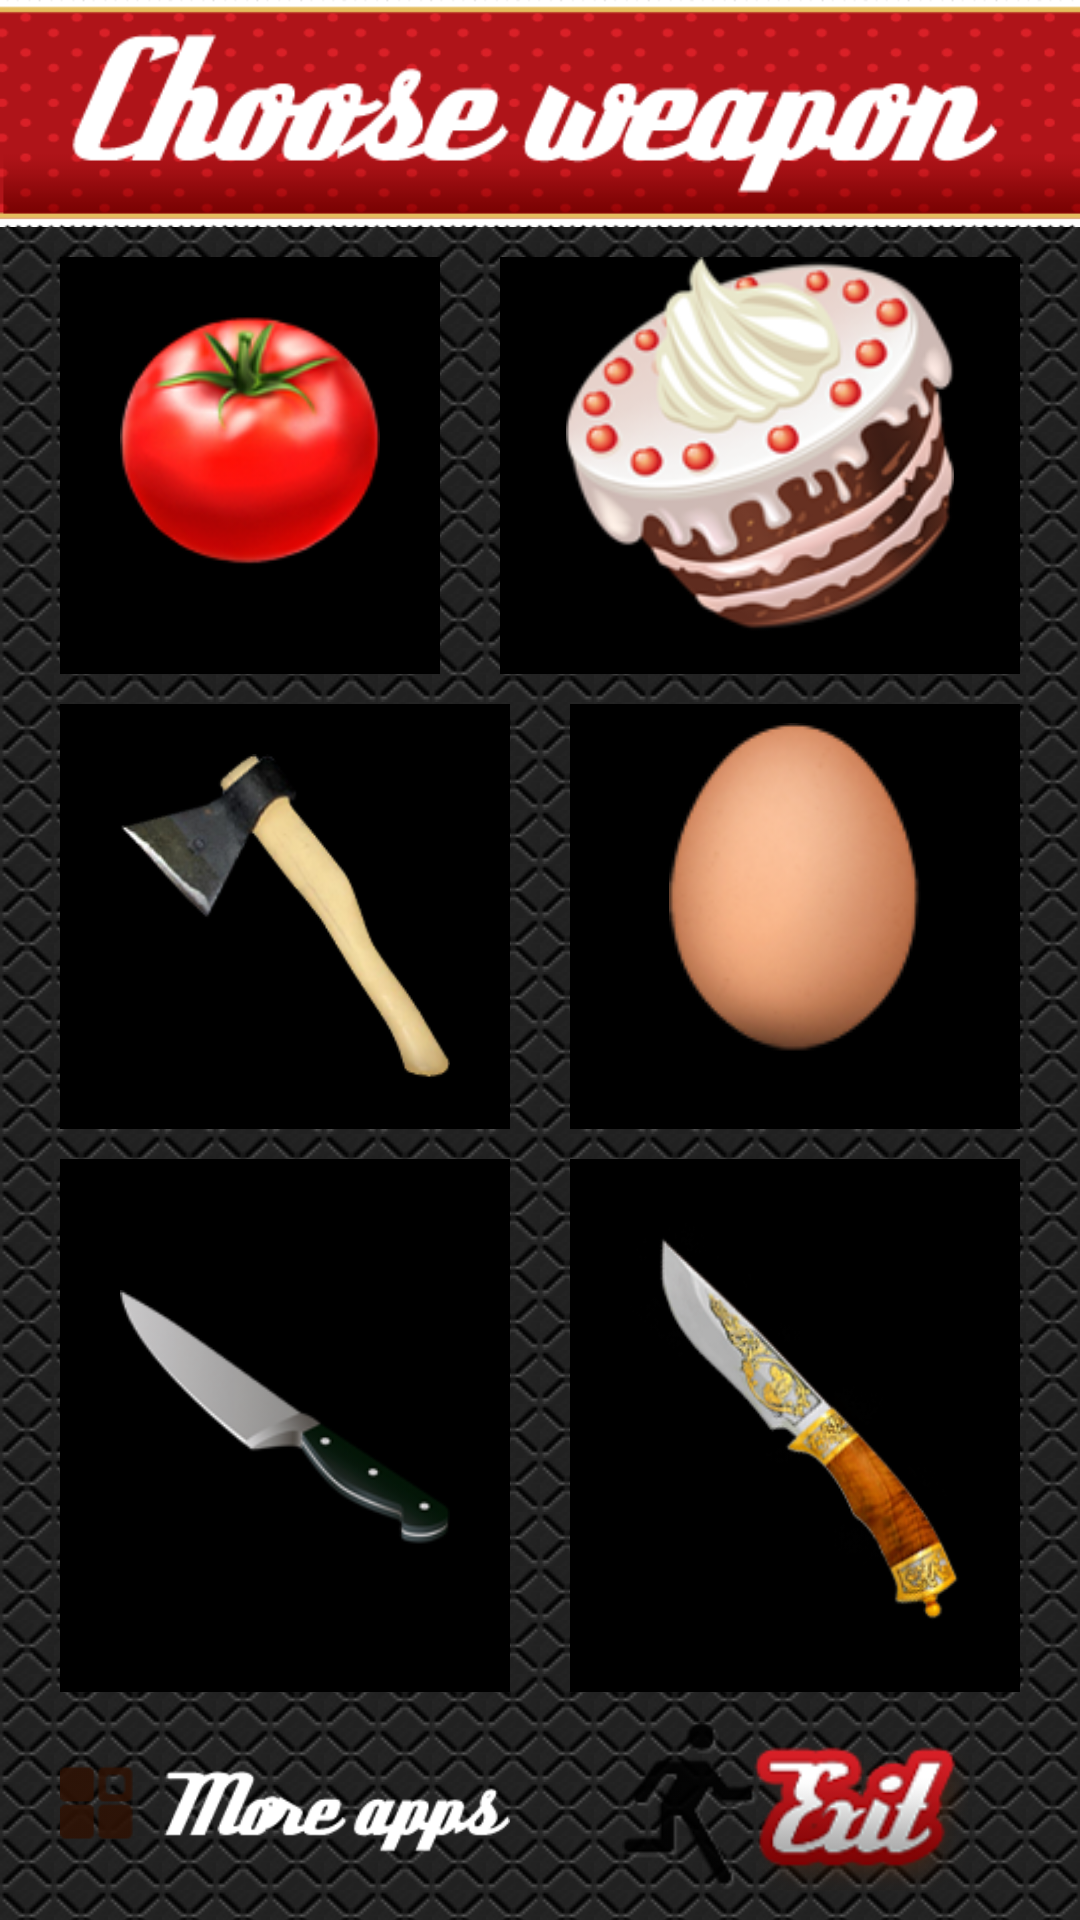

Produce the Android XML layout that renders to this screen, including the resource entries it uses.
<!-- AndroidManifest.xml: application theme AppTheme -->
<!-- res/layout/menu.xml -->
<LinearLayout xmlns:android="http://schemas.android.com/apk/res/android"
    xmlns:tools="http://schemas.android.com/tools"
    android:layout_width="match_parent"
    android:layout_height="match_parent"
    android:background="@drawable/menu_background"
    android:gravity="fill_vertical"
    android:orientation="vertical" >

        <ImageView
            android:id="@+id/HeaderImageView"
            style="@style/TitleTextView"
            android:layout_width="fill_parent"
            android:layout_height="80dp"
            android:layout_weight="0.1"
            android:background="@drawable/menu_header"
            android:src="@drawable/menu_choose_weapon" />

        <LinearLayout
            android:layout_width="match_parent"
            android:layout_height="wrap_content"
            android:layout_weight="0.5" >

            <ImageButton
                android:id="@+id/tomatoImageButton"
                style="@style/ImageButton"
                android:layout_width="wrap_content"
                android:layout_height="match_parent"
                android:layout_marginBottom="5dp"
                android:layout_marginLeft="20dp"
                android:layout_marginRight="10dp"
                android:layout_marginTop="10dp"
                android:layout_weight="0.5"
                android:scaleType="fitCenter"
                android:src="@drawable/tomato_button"
                tools:ignore="ContentDescription" />

            <ImageButton
                android:id="@+id/pieImageButton"
                style="@style/ImageButton"
                android:layout_width="wrap_content"
                android:layout_height="match_parent"
                android:layout_marginBottom="5dp"
                android:layout_marginLeft="10dp"
                android:layout_marginRight="20dp"
                android:layout_marginTop="10dp"
                android:layout_weight="0.5"
                android:scaleType="fitCenter"
                android:src="@drawable/pie_button"
                tools:ignore="ContentDescription" />

        </LinearLayout>

        <LinearLayout
            android:layout_width="match_parent"
            android:layout_height="wrap_content"
            android:layout_weight="0.5" >

            <ImageButton
                android:id="@+id/axeImageButton"
                style="@style/ImageButton"
                android:layout_width="match_parent"
                android:layout_height="match_parent"
                android:layout_marginBottom="5dp"
                android:layout_marginLeft="20dp"
                android:layout_marginRight="10dp"
                android:layout_marginTop="5dp"
                android:layout_weight="0.5"
                android:scaleType="fitCenter"
                android:src="@drawable/axe_button" />

            <ImageButton
                android:id="@+id/eggImageButton"
                style="@style/ImageButton"
                android:layout_width="match_parent"
                android:layout_height="match_parent"
                android:layout_marginBottom="5dp"
                android:layout_marginLeft="10dp"
                android:layout_marginRight="20dp"
                android:layout_marginTop="5dp"
                android:layout_weight="0.5"
                android:scaleType="centerInside"
                android:src="@drawable/egg_button" />

        </LinearLayout>

        <LinearLayout
            android:layout_width="match_parent"
            android:layout_height="wrap_content"
            android:layout_weight="0.5" >

            <ImageButton
                android:id="@+id/knifeImageButton"
                style="@style/ImageButton"
                android:layout_width="match_parent"
                android:layout_height="match_parent"
                android:layout_marginBottom="10dp"
                android:layout_marginLeft="20dp"
                android:layout_marginRight="10dp"
                android:layout_marginTop="5dp"
                android:layout_weight="0.5"
                android:scaleType="fitCenter"
                android:src="@drawable/knife_button" />

            <ImageButton
                android:id="@+id/hunterKnifeImageButton"
                style="@style/ImageButton"
                android:layout_width="match_parent"
                android:layout_height="match_parent"
                android:layout_marginBottom="10dp"
                android:layout_marginLeft="10dp"
                android:layout_marginRight="20dp"
                android:layout_marginTop="5dp"
                android:layout_weight="0.5"
                android:scaleType="fitCenter"
                android:src="@drawable/hunter_knife_button" />

        </LinearLayout>

        <LinearLayout
            android:layout_width="match_parent"
            android:layout_height="wrap_content"
            android:layout_weight="0.2" >

            <ImageButton
                android:id="@+id/moreAppsImageButton"
                android:layout_width="match_parent"
                android:layout_height="match_parent"
                android:layout_marginBottom="10dp"
                android:layout_marginLeft="20dp"
                android:layout_marginRight="10dp"
                android:layout_weight="0.5"
                android:background="#00000000"
                android:scaleType="centerInside"
                android:src="@drawable/more_apps_button" />

            <ImageButton
                android:id="@+id/exitImageButton"
                android:layout_width="match_parent"
                android:layout_height="match_parent"
                android:layout_marginBottom="10dp"
                android:layout_marginLeft="10dp"
                android:layout_marginRight="20dp"
                android:layout_weight="0.5"
                android:background="#00000000"
                android:scaleType="centerInside"
                android:src="@drawable/exit_button" />
        </LinearLayout>

</LinearLayout>
<!-- resources referenced by this layout -->
<resources>
  <!-- drawable axe_button (drawable) -->
  <?xml version="1.0" encoding="utf-8"?>
  <selector xmlns:android="http://schemas.android.com/apk/res/android" >
      <item android:state_pressed="true"
      	  android:drawable="@drawable/menu_axe_pressed" />
      <item android:drawable="@drawable/menu_axe" />
  </selector>
  <!-- drawable egg_button (drawable) -->
  <?xml version="1.0" encoding="utf-8"?>
  <selector xmlns:android="http://schemas.android.com/apk/res/android" >
      <item android:state_pressed="true"
      	  android:drawable="@drawable/menu_egg_pressed" />
      <item android:drawable="@drawable/menu_egg" />
  </selector>
  <!-- drawable exit_button (drawable) -->
  <?xml version="1.0" encoding="utf-8"?>
  <selector xmlns:android="http://schemas.android.com/apk/res/android" >
      <item android:state_pressed="true"
      	  android:drawable="@drawable/menu_exit_button_pressed" />
      <item android:drawable="@drawable/menu_exit_button" />
  </selector>
  <!-- drawable hunter_knife_button (drawable) -->
  <?xml version="1.0" encoding="utf-8"?>
  <selector xmlns:android="http://schemas.android.com/apk/res/android" >
      <item android:state_pressed="true"
      	  android:drawable="@drawable/menu_hunter_knife_pressed" />
      <item android:drawable="@drawable/menu_hunter_knife" />
  </selector>
  <!-- drawable knife_button (drawable) -->
  <?xml version="1.0" encoding="utf-8"?>
  <selector xmlns:android="http://schemas.android.com/apk/res/android" >
      <item android:state_pressed="true"
      	  android:drawable="@drawable/menu_knife_pressed" />
      <item android:drawable="@drawable/menu_knife" />
  </selector>
  <!-- drawable menu_background (drawable) -->
  <?xml version="1.0" encoding="utf-8"?>
  <bitmap xmlns:android="http://schemas.android.com/apk/res/android"
      android:src="@drawable/menu_background_image"
      android:tileMode="repeat" />
  <!-- drawable more_apps_button (drawable) -->
  <?xml version="1.0" encoding="utf-8"?>
  <selector xmlns:android="http://schemas.android.com/apk/res/android" >
      <item android:state_pressed="true"
      	  android:drawable="@drawable/menu_more_apps_button_pressed" />
      <item android:drawable="@drawable/menu_more_apps_button" />
  </selector>
  <!-- drawable pie_button (drawable) -->
  <?xml version="1.0" encoding="utf-8"?>
  <selector xmlns:android="http://schemas.android.com/apk/res/android" >
      <item android:state_pressed="true"
      	  android:drawable="@drawable/menu_pie_pressed" />
      <item android:drawable="@drawable/menu_pie" />
  </selector>
  <!-- drawable tomato_button (drawable) -->
  <?xml version="1.0" encoding="utf-8"?>
  <selector xmlns:android="http://schemas.android.com/apk/res/android" >
      <item android:state_focused="true" 
      	  android:drawable="@drawable/menu_tomato_focused" />
      <item android:state_pressed="true"
      	  android:drawable="@drawable/menu_tomato_pressed" />
      <item android:drawable="@drawable/menu_tomato" />
  </selector>
  <style name="ImageButton">
          <item name="android:background">#000000</item>
          <item name="android:paddingLeft">20dp</item>
          <item name="android:paddingRight">20dp</item>
      </style>
  <style name="TitleTextView" parent="MenuTextView">
          <item name="android:paddingLeft">20dp</item>
          <item name="android:paddingRight">20dp</item>
          <item name="android:textSize">24sp</item>
      </style>
  <style name="AppTheme" parent="android:Theme.Light" />
  <!-- drawable menu_axe: png bitmap (drawable, 41462 bytes) -->
  <!-- drawable menu_egg: png bitmap (drawable, 15474 bytes) -->
  <!-- drawable menu_knife: png bitmap (drawable, 12806 bytes) -->
  <!-- drawable menu_pie: png bitmap (drawable, 39796 bytes) -->
  <style name="MenuTextView">
          <item name="android:textColor">#ffffffff</item>
          <item name="android:shadowColor">#000000</item>
          <item name="android:shadowDx">3</item>
          <item name="android:shadowDy">3</item>
          <item name="android:shadowRadius">3</item>
      </style>
</resources>
